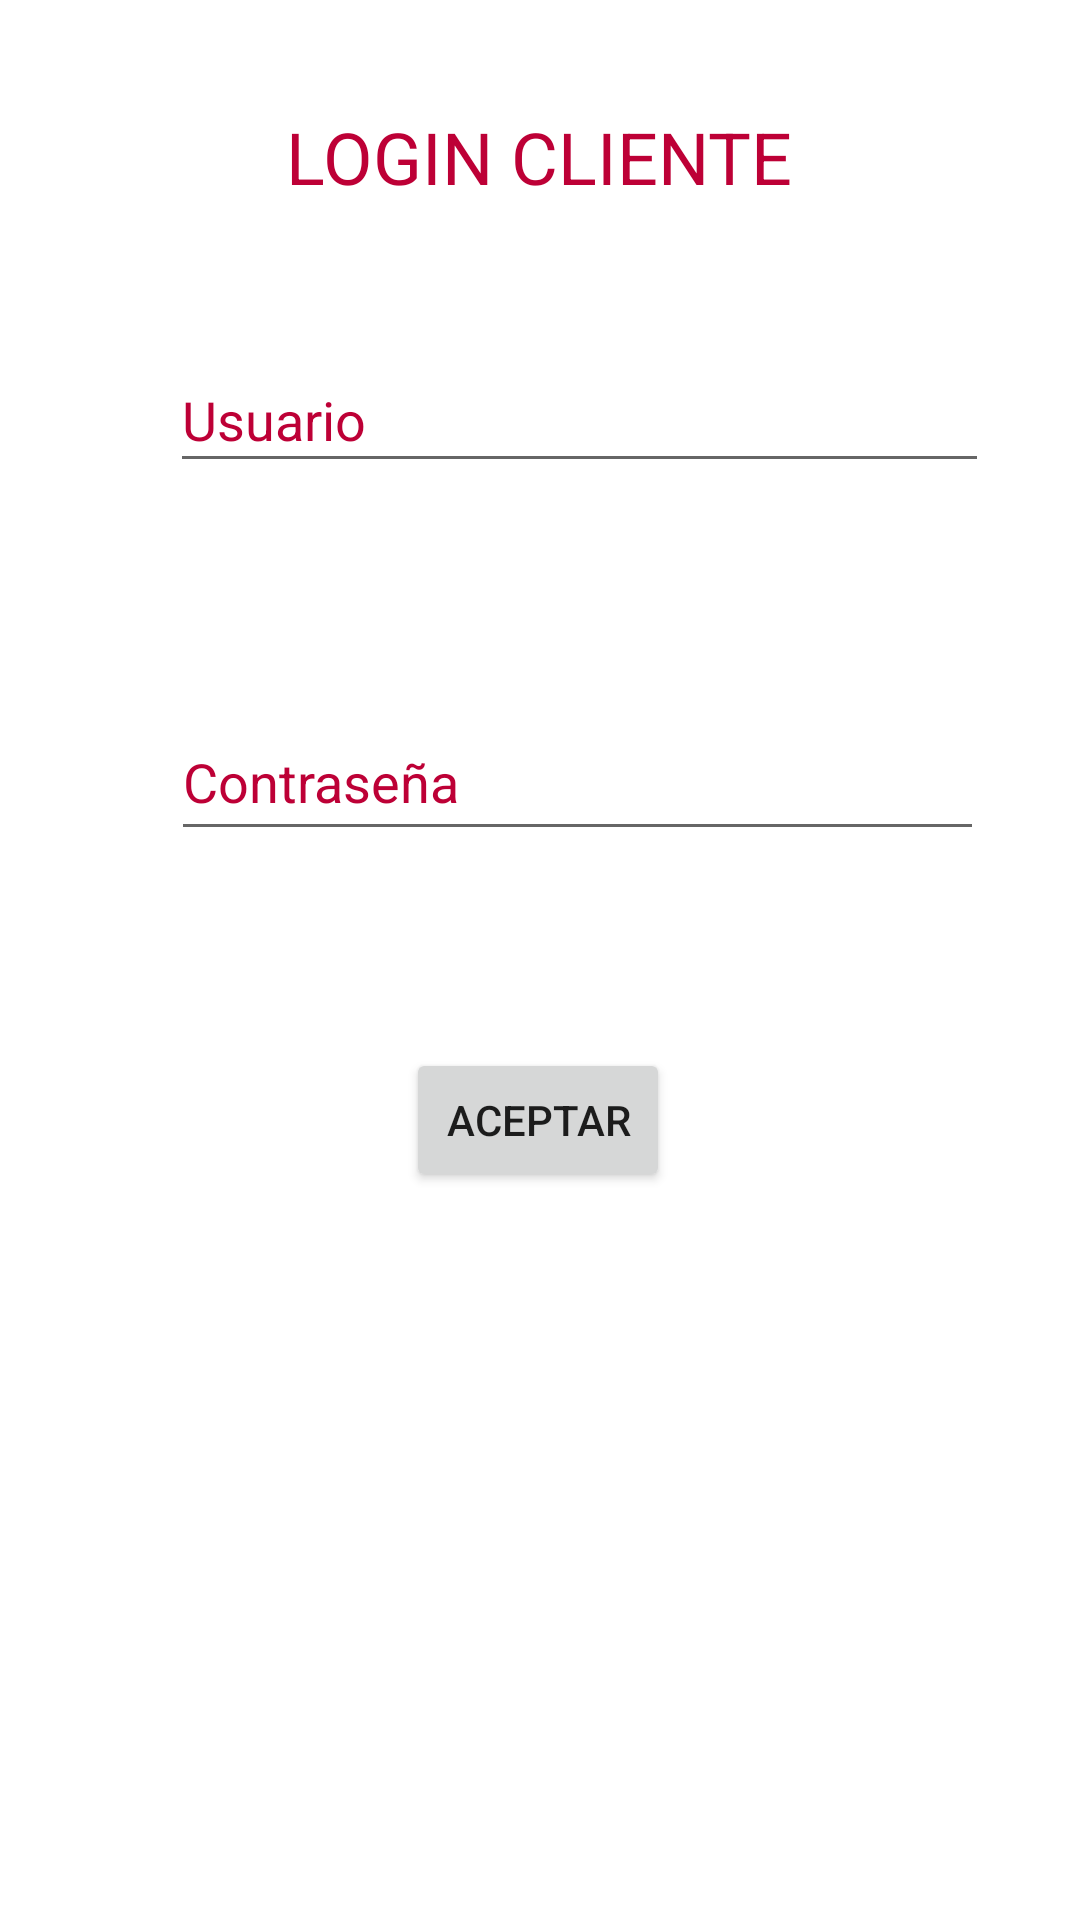

Android layout source for this screen:
<!-- AndroidManifest.xml: application theme Theme.ERP -->
<!-- res/layout/login_cliente_activity.xml -->
<?xml version="1.0" encoding="utf-8"?>
<androidx.constraintlayout.widget.ConstraintLayout xmlns:android="http://schemas.android.com/apk/res/android"
    android:layout_width="match_parent"
    android:layout_height="match_parent"
    android:forceDarkAllowed="true"
    xmlns:app="http://schemas.android.com/apk/res-auto"
    xmlns:tools="http://schemas.android.com/tools">


    <TextView
        android:id="@+id/textView"
        android:layout_width="wrap_content"
        android:layout_height="wrap_content"
        android:text="LOGIN CLIENTE"
        android:textColor="@color/purple_200"
        android:textSize="24sp"
        app:layout_constraintBottom_toBottomOf="parent"
        app:layout_constraintEnd_toEndOf="parent"
        app:layout_constraintHorizontal_bias="0.498"
        app:layout_constraintStart_toStartOf="parent"
        app:layout_constraintTop_toTopOf="parent"
        app:layout_constraintVertical_bias="0.059" />

    <EditText
        android:id="@+id/txtUsuarioCliente"
        android:layout_width="273dp"
        android:layout_height="45dp"
        android:ems="10"
        android:hint="Usuario"
        android:inputType="textPersonName"
        android:minHeight="48dp"
        android:textColor="@color/purple_200"
        android:textColorHint="@color/purple_200"
        app:layout_constraintBottom_toBottomOf="parent"
        app:layout_constraintEnd_toEndOf="parent"
        app:layout_constraintHorizontal_bias="0.652"
        app:layout_constraintStart_toStartOf="parent"
        app:layout_constraintTop_toTopOf="parent"
        app:layout_constraintVertical_bias="0.195"
        tools:ignore="TouchTargetSizeCheck" />

    <ImageView
        android:id="@+id/imageView"
        android:layout_width="50dp"
        android:layout_height="54dp"
        app:layout_constraintBottom_toBottomOf="parent"
        app:layout_constraintEnd_toEndOf="parent"
        app:layout_constraintHorizontal_bias="0.044"
        app:layout_constraintStart_toStartOf="parent"
        app:layout_constraintTop_toTopOf="parent"
        app:layout_constraintVertical_bias="0.18"
        app:srcCompat="@drawable/icons8_user_100px" />

    <ImageView
        android:id="@+id/imageView5"
        android:layout_width="50dp"
        android:layout_height="54dp"
        app:layout_constraintBottom_toBottomOf="parent"
        app:layout_constraintEnd_toEndOf="parent"
        app:layout_constraintHorizontal_bias="0.044"
        app:layout_constraintStart_toStartOf="parent"
        app:layout_constraintTop_toTopOf="parent"
        app:layout_constraintVertical_bias="0.4"
        app:srcCompat="@drawable/icons8_password_64px" />

    <EditText
        android:id="@+id/txtPasswordCliente"
        android:layout_width="271dp"
        android:layout_height="49dp"
        android:ems="10"
        android:hint="Contraseña"
        android:inputType="textPassword"
        android:textColor="@color/purple_200"
        android:textColorHint="@color/purple_200"
        app:layout_constraintBottom_toBottomOf="parent"
        app:layout_constraintEnd_toEndOf="parent"
        app:layout_constraintHorizontal_bias="0.642"
        app:layout_constraintStart_toStartOf="parent"
        app:layout_constraintTop_toTopOf="parent"
        app:layout_constraintVertical_bias="0.397" />

    <Button
        android:id="@+id/btnOkCliente"
        android:layout_width="wrap_content"
        android:layout_height="wrap_content"
        android:text="Aceptar"
        app:cornerRadius="40dp"
        app:layout_constraintBottom_toBottomOf="parent"
        app:layout_constraintEnd_toEndOf="parent"
        app:layout_constraintHorizontal_bias="0.498"
        app:layout_constraintStart_toStartOf="parent"
        app:layout_constraintTop_toTopOf="parent"
        app:layout_constraintVertical_bias="0.59" />

    <TextView
        android:id="@+id/viewPass"
        android:layout_width="wrap_content"
        android:layout_height="wrap_content"
        android:layout_marginBottom="48dp"
        android:textColor="@color/white"
        app:layout_constraintBottom_toBottomOf="parent"
        app:layout_constraintEnd_toEndOf="parent"
        app:layout_constraintHorizontal_bias="0.038"
        app:layout_constraintStart_toStartOf="parent" />

    <TextView
        android:id="@+id/viewUser"
        android:layout_width="wrap_content"
        android:layout_height="wrap_content"
        android:layout_marginBottom="16dp"
        android:textColor="@color/white"
        app:layout_constraintBottom_toBottomOf="parent"
        app:layout_constraintEnd_toEndOf="parent"
        app:layout_constraintHorizontal_bias="0.038"
        app:layout_constraintStart_toStartOf="parent" />

</androidx.constraintlayout.widget.ConstraintLayout>
<!-- resources referenced by this layout -->
<resources>
  <color name="purple_200">#bd0036</color>
  <color name="white">#FFFFFFFF</color>
  <style name="Theme.ERP" parent="Theme.MaterialComponents.DayNight.DarkActionBar">
          
          <item name="colorPrimary">@color/purple_500</item>
          <item name="colorPrimaryVariant">@color/purple_700</item>
          <item name="colorOnPrimary">@color/white</item>
          
          <item name="colorSecondary">@color/teal_200</item>
          <item name="colorSecondaryVariant">@color/teal_700</item>
          <item name="colorOnSecondary">@color/black</item>
          
          <item name="android:statusBarColor" tools:targetApi="l">?attr/colorPrimaryVariant</item>
          
      </style>
  <color name="purple_500">#bd0036</color>
  <color name="purple_700">#bd0036</color>
  <color name="teal_200">#FF03DAC5</color>
  <color name="teal_700">#FF018786</color>
  <color name="black">#FF000000</color>
</resources>
